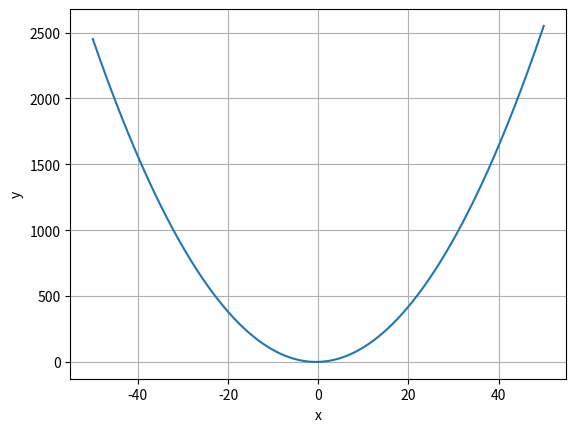

Write Python code to recreate this figure.
import numpy as np
import matplotlib.pyplot as plt

class Polynom(object):
    def __init__(self,coef,degree,constant):
        self.coeff = coef
        self.degree = degree
        self.constant = constant
    
    def power_list(self):
        step = 1
        start = 1
        return np.flip(np.arange(0,self.degree)*step+start)

    def get_values(self,min=-50,max=50,number =1000):
        x = np.linspace(min,max,number)
        y_list = np.zeros(len(x))
        for i in range(len(x)):
            y_list[i] = np.sum([x[i]**p for p in self.power_list()])+self.constant
        return x,y_list
    


    def curve_show(self):
        x,y = self.get_values()
        plt.figure()
        plt.plot(x,y)
        plt.xlabel("x")
        plt.ylabel("y")
        plt.grid()
        plt.show()

if __name__ == "__main__":
    p =Polynom([1,0],2,0)
    print(p.power_list())
    p.curve_show()